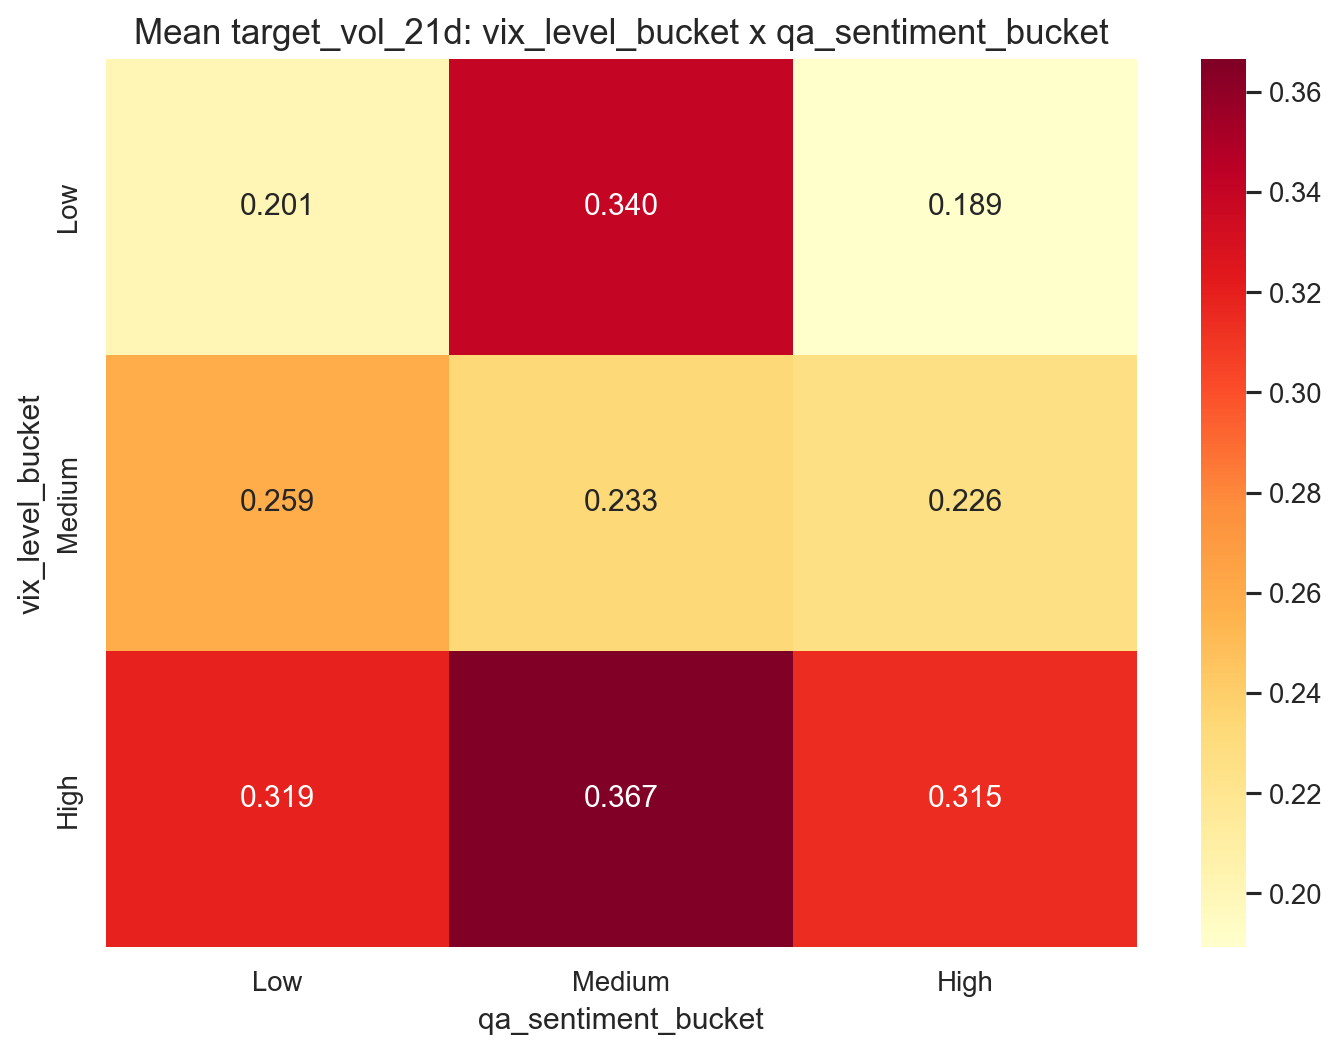

Values plotted in this chart, from the file beside it:
vix_level_bucket, Low, Medium, High
Low, 0.2011, 0.34, 0.1893
Medium, 0.2591, 0.2334, 0.226
High, 0.319, 0.3666, 0.3146
